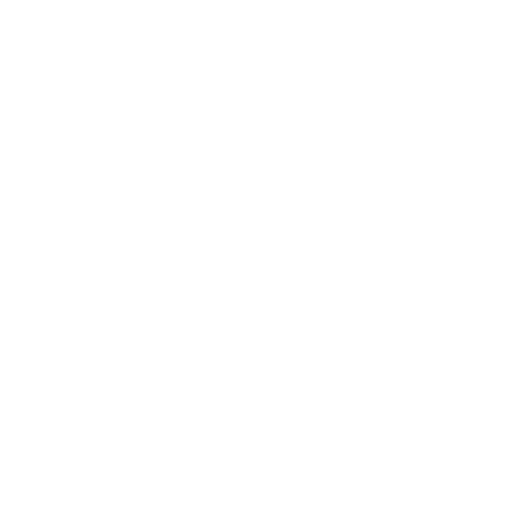
t = 0.00 s
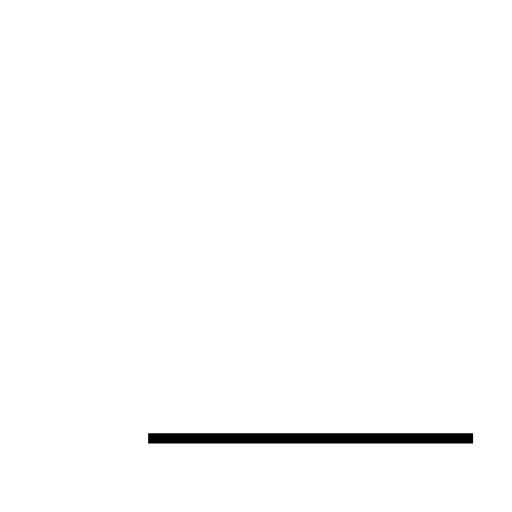
t = 0.95 s
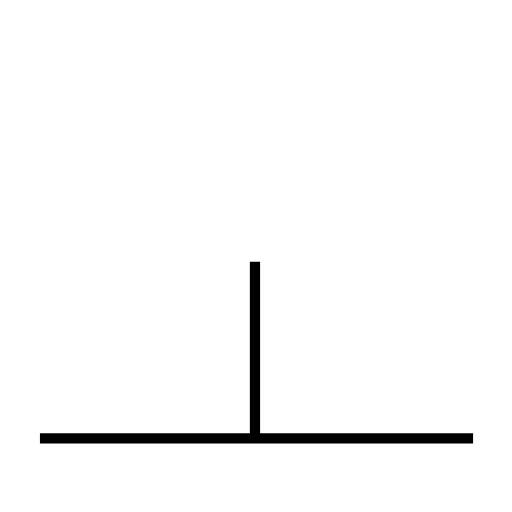
t = 1.78 s
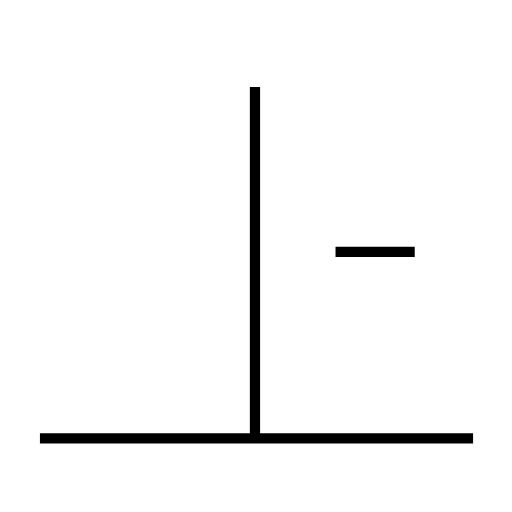
t = 2.52 s
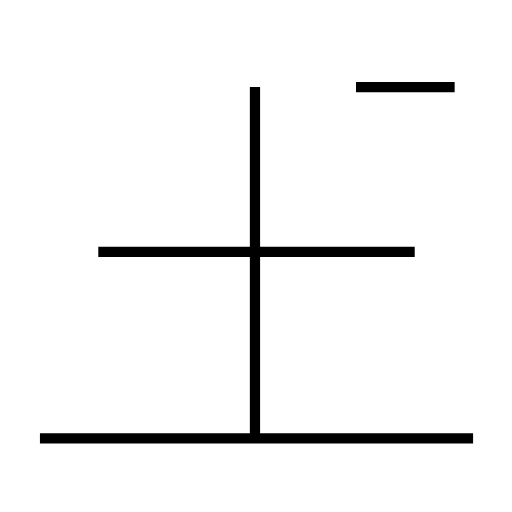
t = 3.51 s
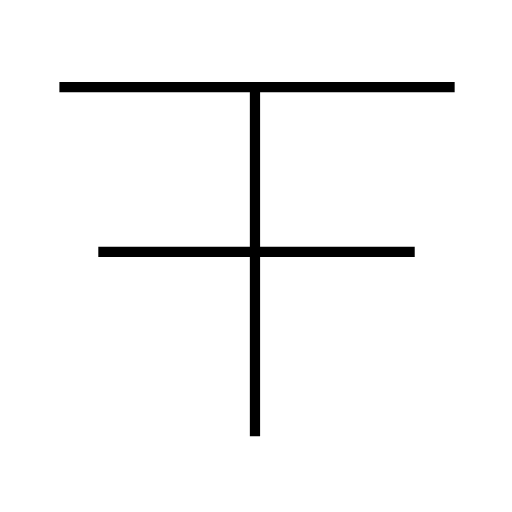
t = 4.38 s

The animated SVG that drew these frames (rendered in a browser with its animation timeline set to each time). Animation: 4 SMIL elements (animate=4); one cycle of 4.38 s.

<?xml version='1.0' encoding='utf-8'?>
<svg viewBox="0.0 -6.0 50.0 50.0" version="1.1" xmlns="http://www.w3.org/2000/svg"><rect x="-1000" y="-1000" width="2000" height="2000" stroke="white" fill="white" /><g style="fill:none;stroke:#000000;stroke-width:1"><path d="M 46.2 -1.2 L 3.9 -1.2 " transform="translate(0.0 38.0)" stroke-dasharray="42.300000000000004" stroke-dashoffset="42.300000000000004"><animate attributeName="stroke-dashoffset" from="42.300000000000004" to="0" dur="1.2690000000000001s" begin="0s; anim_end.end" fill="freeze" id="anim0" /></path><path d="M 24.9 -1.4 L 24.9 -35.5 " transform="translate(0.0 38.0)" stroke-dasharray="34.1" stroke-dashoffset="34.1"><animate attributeName="stroke-dashoffset" from="34.1" to="0" dur="1.023s" begin="anim0.end" fill="freeze" id="anim1" /></path><path d="M 40.5 -19.4 L 9.6 -19.4 " transform="translate(0.0 38.0)" stroke-dasharray="30.9" stroke-dashoffset="30.9"><animate attributeName="stroke-dashoffset" from="30.9" to="0" dur="0.9269999999999999s" begin="anim1.end" fill="freeze" id="anim2" /></path><path d="M 44.4 -35.5 L 5.8 -35.5" transform="translate(0.0 38.0)" stroke-dasharray="38.6" stroke-dashoffset="38.6"><animate attributeName="stroke-dashoffset" from="38.6" to="0" dur="1.158s" begin="anim2.end" fill="freeze" id="anim_end" /></path></g></svg>
